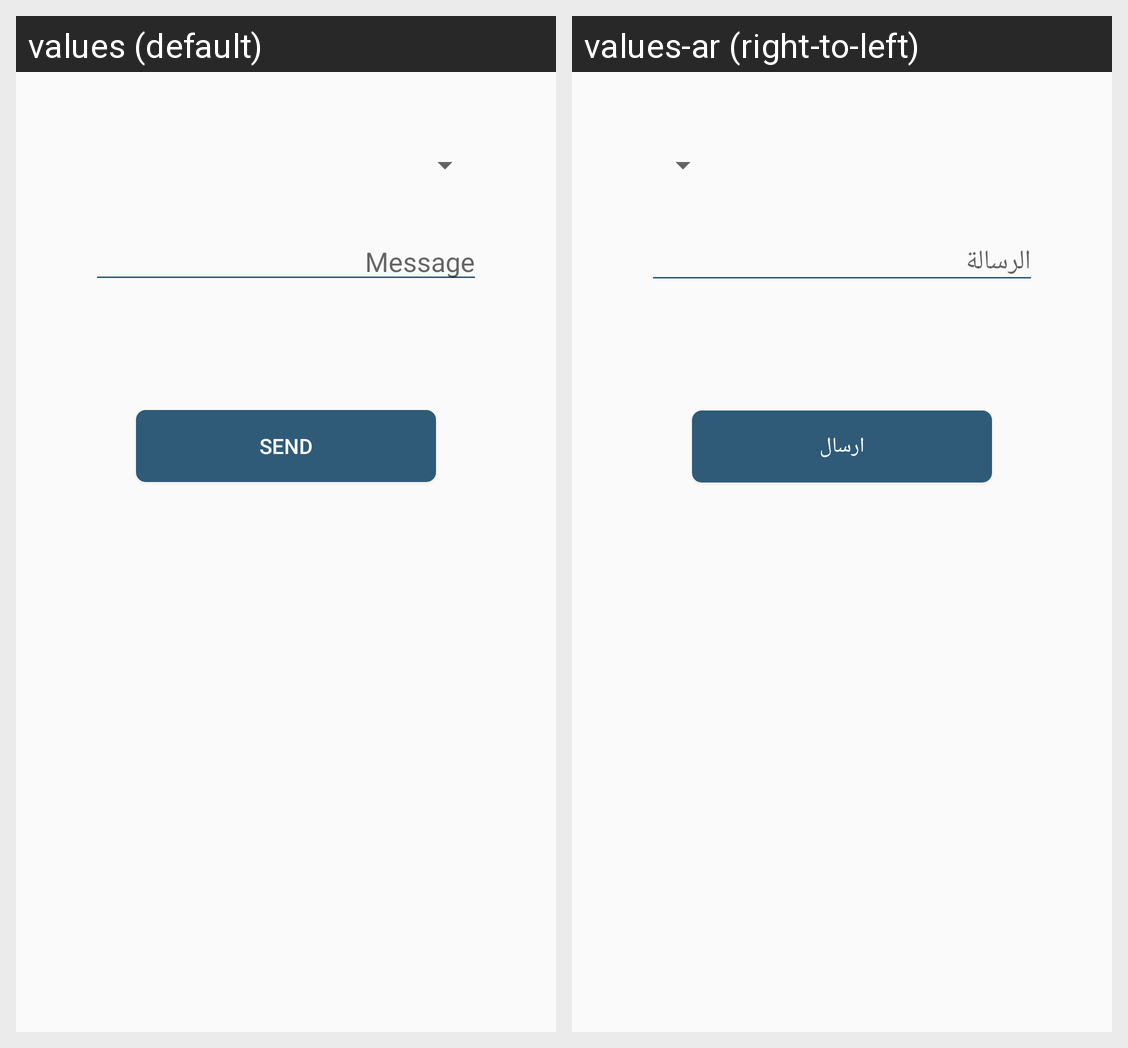

Strings drawn on this Android screen and how each of the app's shown locales translates them:
Android screen res/layout/content_complaint_support.xml rendered under 2 locales, left to right: values (default), values-ar (right-to-left). Device: Nexus 5 (rendered at 1080×1920; each locale shown at half size, 540×960, under a caption strip naming it); theme AppTheme.
Strings drawn on this screen, with the default value and each locale's value (text and hints the layout hard-codes, and strings that could not be matched under every locale, appear in the picture but are not listed):

Message
  values: Message
  values-ar: الرسالة

send
  values: Send
  values-ar: ارسال
